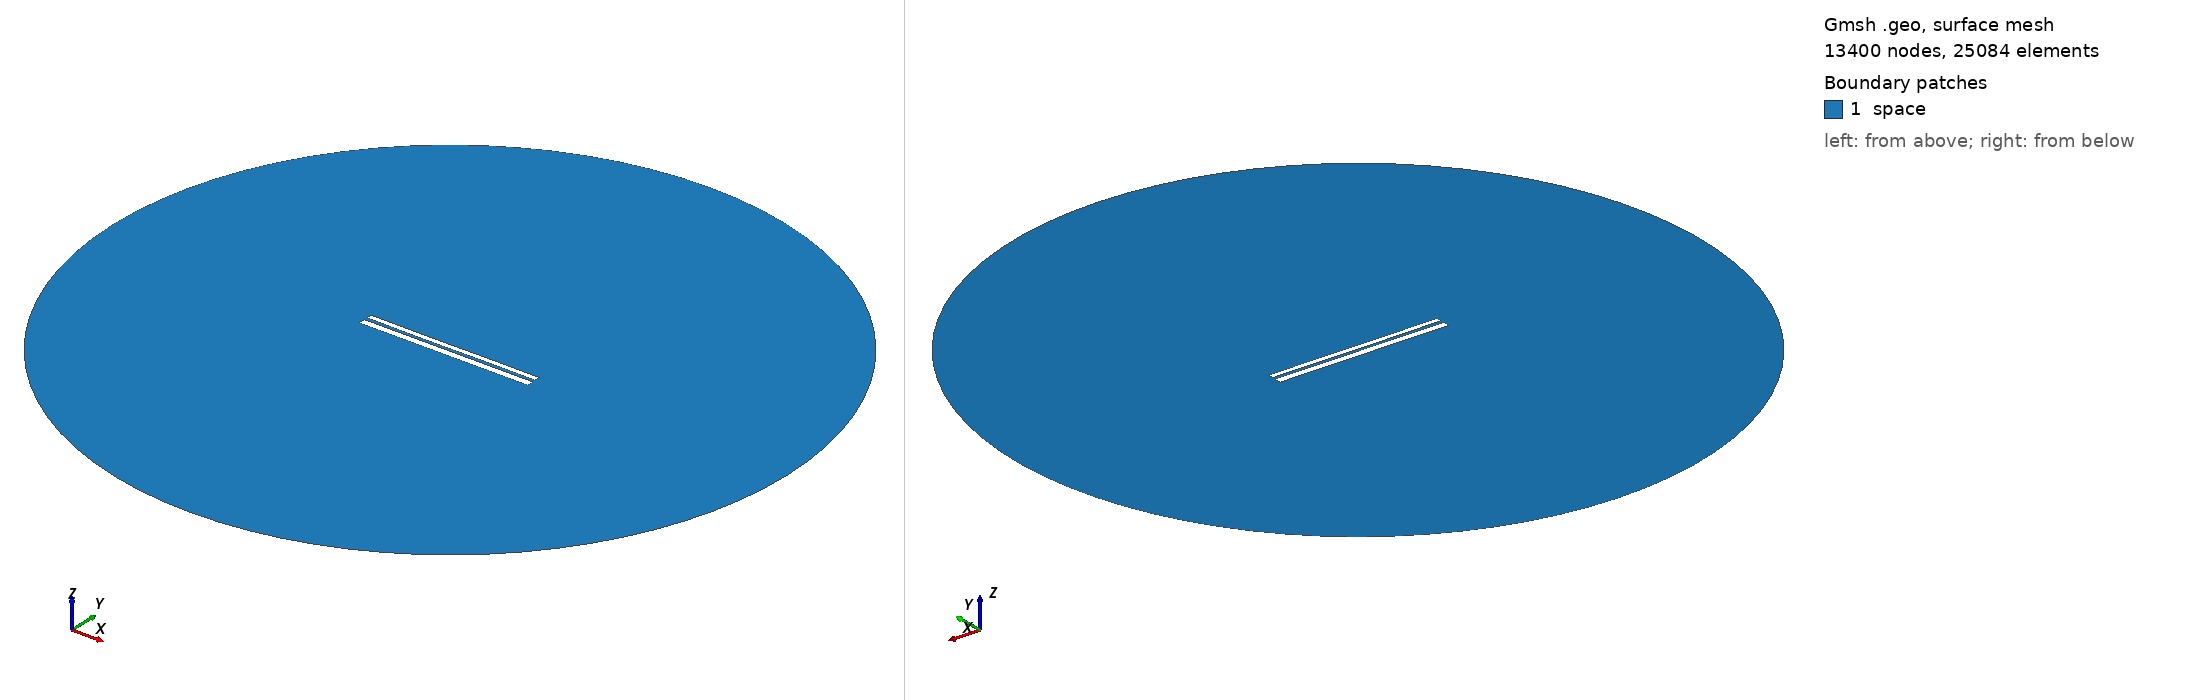

Gmsh geometry script, surface-meshed: 13400 nodes, 25084 surface elements. Boundary patches (legend numbers): 1 space. Left view from above one corner, right view from below the opposite corner. Legend entries are the model's physical surfaces. The drawing asked Gmsh for element sizes between 1% and 20% of the model's largest extent; the script's own settings can give other sizes.

=== 9533.geo (drawn) ===
//---------------------------------------
// Geometry kernel
//---------------------------------------

SetFactory("OpenCASCADE");



//---------------------------------------
// Parameters of the geometry
//---------------------------------------

// Overetch of the upper plate
overetch = 0.375;

// Distance between the plates
distance = 1.5;

// Discretization over the x axis (for the deformation)
nx = 50; 

// Length of the plate
L = 100 - overetch; 

// Number of modes
n = 4; 

// 1st mode coefficient
coeff(1) = -0.075;
beta(1) = 0.596864 * 3.1415926535 / L;

// 2nd mode coefficient
coeff(2) = -0.075;
beta(2) = 1.49418 * 3.1415926535 / L;

// 3rd mode coefficient
coeff(3) = -0.075;
beta(3) = 2.50025 * 3.1415926535 / L;

// 4th mode coefficient
coeff(4) = 0.0;
beta(4) = 3.49999 * 3.1415926535 / L;



//---------------------------------------
// Upper plate (deformed rectangle)
//---------------------------------------

// Coordiantes of the upper plate
xmin = -50;
xmax = 50 - overetch;

// Height of the upper plate
yheight = 4 - 2 * overetch;

// Indexes of the points
UpperID[] = {};
LowerID[] = {};
LeftID[] = {};
RightID[] = {};

// Point index
p = 1;

// Horizontal edges
For i In {1:nx}
    x = xmin + (i-1)*(xmax - xmin)/(nx-1);

    y_bottom = distance / 2 + overetch;
    For j In {1:n}
        C = (Cosh(beta(j)*L) + Cos(beta(j)*L)) / (Sinh(beta(j)*L) + Sin(beta(j)*L));
        y_bottom  = y_bottom + coeff(j) * (Cosh(beta(j)*(x+50)) - Cos(beta(j)*(x+50)) - C * (Sinh(beta(j)*(x+50)) - Sin(beta(j)*(x+50))));
    EndFor

    y_top = y_bottom + yheight;

    Point(p) = {x, y_top, 0, 1.0};
    UpperID[i] = p;
    p = p + 1;

    Point(p) = {x, y_bottom, 0, 1.0};
    LowerID[i] = p;
    p = p + 1;
EndFor

// Create point lists
UpperPts[] = {}; LowerPts[] = {};
For i In {1:nx}
  UpperPts[] += {UpperID[i]};
  LowerPts[] += {LowerID[i]};
EndFor

// Build splines
Spline(1) = {UpperPts[]};
Spline(2) = {LowerPts[]};
Line(3) = {LowerPts[nx-1], UpperPts[nx-1]};
Line(4) = {LowerPts[0], UpperPts[0]};

// Build the plane surface
Curve Loop(1) = {2, 3, -1, -4};
Plane Surface(1) = {1};



//---------------------------------------
// Lower plate (rectangle)
//---------------------------------------

// Vertices
Point(1001) = {-50, -1, 0, 1.0};
Point(1002) = { 50, -1, 0, 1.0};
Point(1003) = { 50,  -5, 0, 1.0};
Point(1004) = {-50,  -5, 0, 1.0};

// Edges
Line(5) = {1001, 1002};
Line(6) = {1002, 1003};
Line(7) = {1003, 1004};
Line(8) = {1004, 1001};

// Plane surface
Line Loop(2) = {5, 6, 7, 8};
Plane Surface(2) = {2}; 



//---------------------------------------
// Outer (fictious) boundary
//---------------------------------------

// Points
Point(1005) = {0, 0, 0};       // Center
Point(1006) = {200, 0, 0};     // Start point
Point(1007) = {0, 200, 0};     // 90 degrees
Point(1008) = {-200, 0, 0};    // 180 degrees
Point(1009) = {0, -200, 0};    // 270 degrees

// Circle arcs (each needs start, center, end)
Circle(9) = {1006, 1005, 1007};
Circle(10) = {1007, 1005, 1008};
Circle(11) = {1008, 1005, 1009};
Circle(12) = {1009, 1005, 1006};

// Plane surface for the entire domain
Curve Loop(3) = {9, 10, 11, 12};
Surface(3) = {3};

// Subtract the plates from the whole domain to obtain the actual domain where we want to solve the equations
BooleanDifference{ Surface{3}; Delete; }{ Surface{1}; Surface{2}; Delete; }




//---------------------------------------
// Transfinite Lines/Curves
//---------------------------------------

// Set the number of points on the boundaries
r = 7;

// Plates
Transfinite Curve {1, 2} = 50*r Using Progression 1;
Transfinite Curve {3, 4} = 2*r Using Progression 1;
Transfinite Line {5, 7} = 50*r Using Progression 1;
Transfinite Line {6, 8} = 2*r Using Progression 1;

// Outer boundary
Transfinite Line {9, 10, 11, 12} = 20 Using Progression 1;



//---------------------------------------
// Physical groups
//---------------------------------------                

// Physical curves (boundaries)
Physical Line("force_segment", 10) = {2};
Physical Line("upper_plate", 11) = {1, 3, 4};
Physical Line("lower_plate", 12) = {5, 6, 7, 8};
Physical Line("boundary", 20) = {9, 10, 11, 12};

// Physical Surfaces
Physical Surface("space", 30) = {3};



//---------------------------------------
// 6. Generate the Mesh
//---------------------------------------

// 2D mesh generation
Mesh 2;
